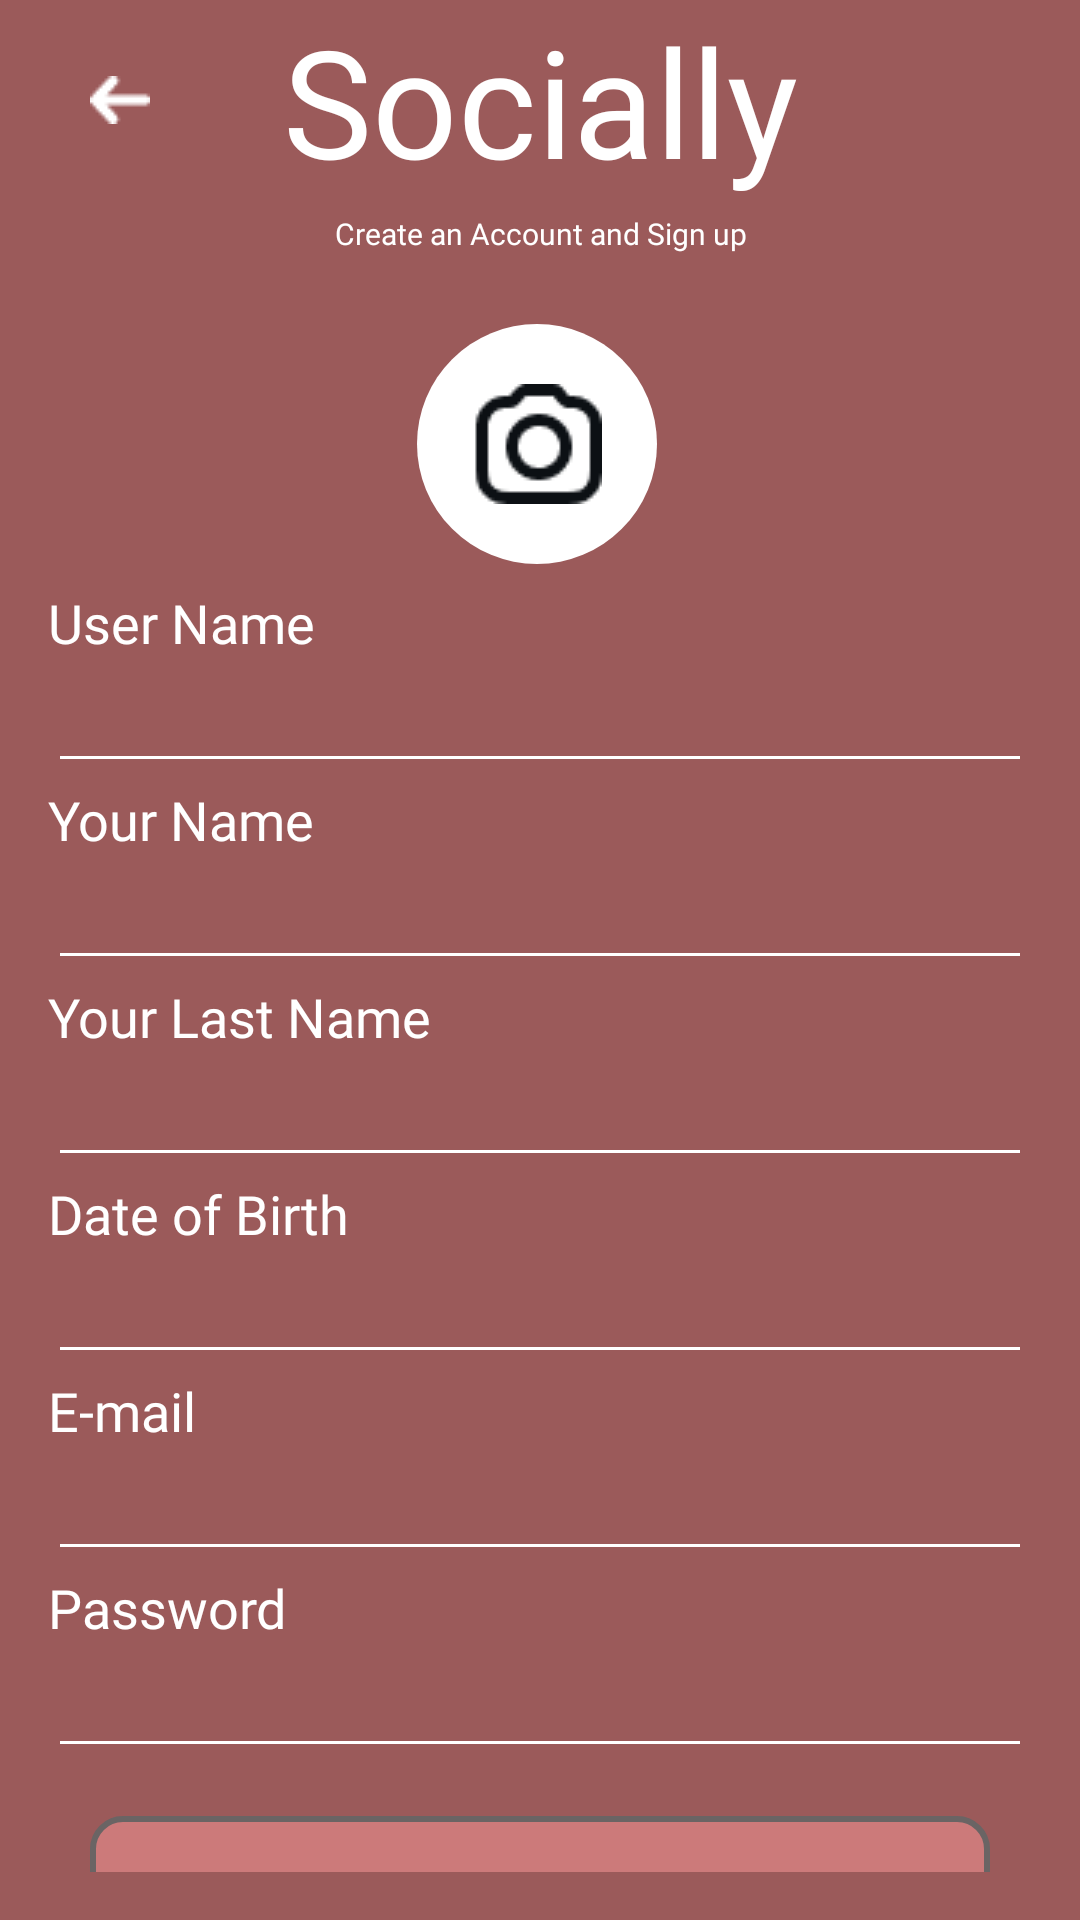

Layout XML and referenced resources for this Android screen:
<!-- AndroidManifest.xml: application theme Theme.I210753 -->
<!-- res/layout/activity_main2.xml -->
<?xml version="1.0" encoding="utf-8"?>
<androidx.constraintlayout.widget.ConstraintLayout
    xmlns:android="http://schemas.android.com/apk/res/android"
    xmlns:app="http://schemas.android.com/apk/res-auto"
    xmlns:tools="http://schemas.android.com/tools"
    android:id="@+id/main"
    android:layout_width="match_parent"
    android:layout_height="match_parent"
    android:background="#9B5A5A"
    tools:context=".MainActivity2">

    <androidx.constraintlayout.widget.Guideline
        android:id="@+id/topSectionGuide"
        android:layout_width="wrap_content"
        android:layout_height="wrap_content"
        android:orientation="horizontal"
        app:layout_constraintGuide_percent="0.28" />

    <TextView
        android:id="@+id/socially"
        android:layout_width="wrap_content"
        android:layout_height="wrap_content"
        android:text="Socially"
        android:textColor="@color/white"
        android:textSize="50dp"
        android:fontFamily="@font/ralewaybold"
        android:background="@color/white"
        android:backgroundTint="#9B5A5A"
        app:layout_constraintStart_toStartOf="parent"
        app:layout_constraintEnd_toEndOf="parent"
        app:layout_constraintTop_toTopOf="parent" />

    <ImageView
        android:id="@+id/back_icon"
        android:layout_width="wrap_content"
        android:layout_height="wrap_content"
        android:src="@drawable/back"
        android:rotation="180"
        android:translationX="30dp"
        android:layout_marginEnd="8dp"
        app:layout_constraintTop_toTopOf="@id/socially"
        app:layout_constraintBottom_toBottomOf="@id/socially" />

    <TextView
        android:id="@+id/line"
        android:layout_width="wrap_content"
        android:layout_height="wrap_content"
        android:text="Create an Account and Sign up"
        android:textColor="@color/white"
        android:textSize="10dp"
        android:fontFamily="@font/ralewaybold"
        android:background="@color/white"
        android:backgroundTint="#9B5A5A"
        android:translationY="15dp"
        app:layout_constraintStart_toStartOf="@+id/socially"
        app:layout_constraintEnd_toEndOf="@+id/socially"
        app:layout_constraintBaseline_toBottomOf="@id/socially" />

    

    <ImageView
        android:layout_width="wrap_content"
        android:layout_height="wrap_content"
        android:layout_marginTop="52dp"
        android:background="@drawable/signupimagecircle"
        android:scaleType="centerInside"
        android:src="@drawable/signupimage"
        app:layout_constraintStart_toStartOf="@+id/line"
        app:layout_constraintEnd_toEndOf="@+id/line"
        app:layout_constraintTop_toTopOf="@id/line"
        app:layout_constraintHorizontal_bias="0.477" />

    


    <LinearLayout
        android:id="@+id/signup_section"
        android:layout_width="0dp"
        android:layout_height="0dp"
        android:orientation="vertical"
        android:padding="16dp"
        app:layout_constraintTop_toBottomOf="@id/topSectionGuide"
        app:layout_constraintBottom_toBottomOf="parent"
        app:layout_constraintStart_toStartOf="parent"
        app:layout_constraintEnd_toEndOf="parent">

        <TextView
            android:layout_width="match_parent"
            android:layout_height="wrap_content"
            android:text="User Name"
            android:textColor="@color/white"
            android:fontFamily="@font/ralewaybold"
            android:textSize="18sp" />

        <EditText
            android:layout_width="match_parent"
            android:layout_height="wrap_content"
            android:textColor="@color/white"
            android:backgroundTint="@color/white" />

        <TextView
            android:layout_width="match_parent"
            android:layout_height="wrap_content"
            android:text="Your Name"
            android:textColor="@color/white"
            android:fontFamily="@font/ralewaybold"
            android:textSize="18sp" />

        <EditText
            android:layout_width="match_parent"
            android:layout_height="wrap_content"
            android:textColor="@color/white"
            android:backgroundTint="@color/white" />

        <TextView
            android:layout_width="match_parent"
            android:layout_height="wrap_content"
            android:text="Your Last Name"
            android:textColor="@color/white"
            android:textColorHint="#BCA6A6"
            android:fontFamily="@font/ralewaybold"
            android:textSize="18sp" />

        <EditText
            android:layout_width="match_parent"
            android:layout_height="wrap_content"
            android:textColor="@color/white"
            android:backgroundTint="@color/white" />

        <TextView
            android:layout_width="match_parent"
            android:layout_height="wrap_content"
            android:text="Date of Birth"
            android:textColor="@color/white"
            android:fontFamily="@font/ralewaybold"
            android:textSize="18sp" />

        <EditText
            android:layout_width="match_parent"
            android:layout_height="wrap_content"
            android:textColor="@color/white"
            android:backgroundTint="@color/white" />

        <TextView
            android:layout_width="match_parent"
            android:layout_height="wrap_content"
            android:text="E-mail"
            android:textColor="@color/white"
            android:fontFamily="@font/ralewaybold"
            android:textSize="18sp" />

        <EditText
            android:layout_width="match_parent"
            android:layout_height="wrap_content"
            android:textColor="@color/white"
            android:backgroundTint="@color/white" />

        <TextView
            android:layout_width="match_parent"
            android:layout_height="wrap_content"
            android:text="Password"
            android:textColor="@color/white"
            android:fontFamily="@font/ralewaybold"
            android:textSize="18sp" />

        <EditText
            android:layout_width="match_parent"
            android:layout_height="wrap_content"
            android:inputType="numberPassword"
            android:textColor="@color/white"
            android:backgroundTint="@color/white" />

        


        <TextView
            android:layout_width="300dp"
            android:layout_height="50dp"
            android:text="Create an Account"
            android:gravity="center"
            android:textColor="@color/white"
            android:id="@+id/signupbuttonid"
            android:background="@drawable/signupbutton"
            android:fontFamily="@font/ralewaybold"
            android:layout_gravity="center"
            android:layout_marginTop="16dp" />

    </LinearLayout>

</androidx.constraintlayout.widget.ConstraintLayout>
<!-- resources referenced by this layout -->
<resources>
  <!-- drawable back: png bitmap (drawable, 204 bytes) -->
  <!-- drawable signupbutton (drawable) -->
  <shape xmlns:android="http://schemas.android.com/apk/res/android"
      android:shape="rectangle">
  
      
      <solid android:color="#CC7A7A"/>
  
      
      <corners android:radius="10dp"/>
  
      
      <stroke
          android:width="2dp"
          android:color="#6A6464"/>
  </shape>
  <!-- drawable signupimage: png bitmap (drawable, 816 bytes) -->
  <!-- drawable signupimagecircle (drawable) -->
  <?xml version="1.0" encoding="utf-8"?>
  <shape xmlns:android="http://schemas.android.com/apk/res/android">
      <size
          android:width="80dp"
          android:height="80dp"/>
      <corners
          android:radius="50dp"
          />
      <solid android:color="#FFFFFF"/>
  </shape>
  <style name="Theme.I210753" parent="Base.Theme.I210753" />
  <style name="Base.Theme.I210753" parent="Theme.Material3.DayNight.NoActionBar">
          
          
      </style>
  <!-- not gathered from this repository: default colours our renderer supplied (Android Studio template values) -->
  <color name="white">#FFFFFFFF</color>
</resources>
